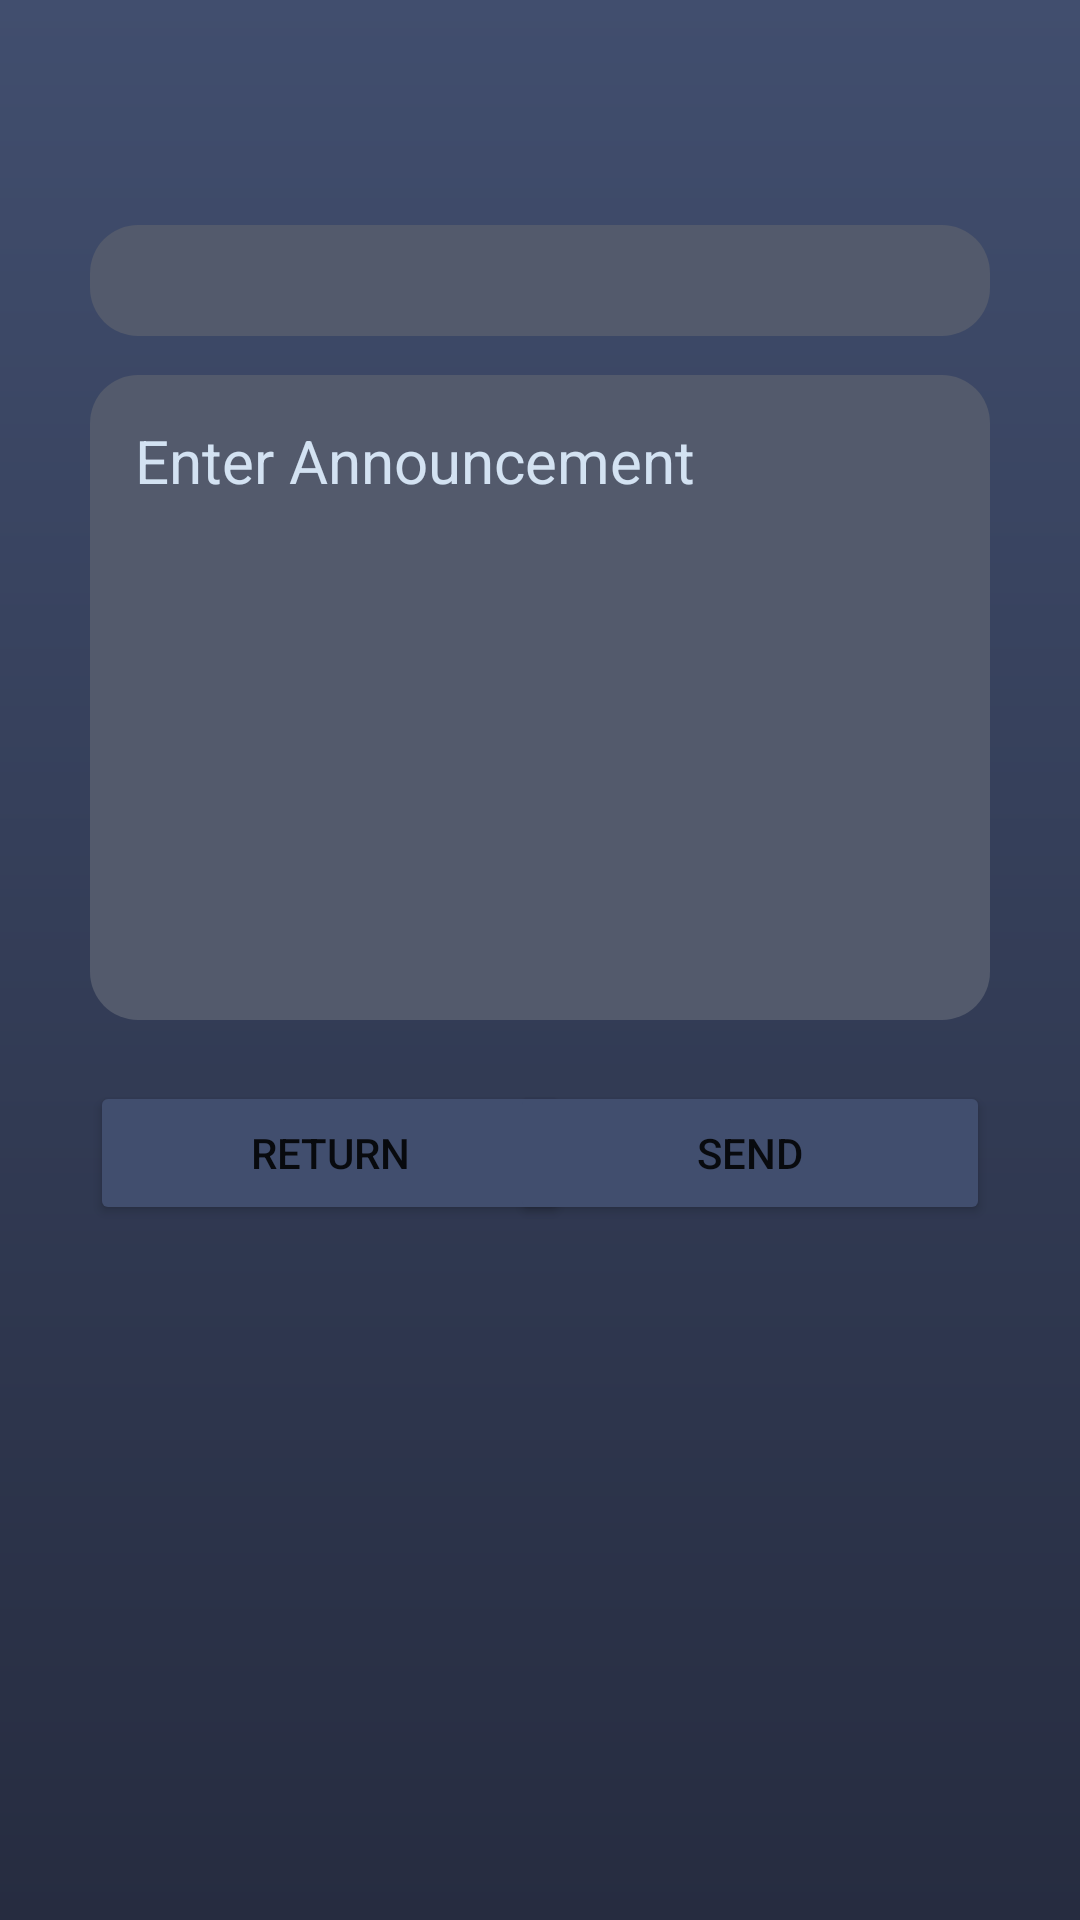

Reconstruct the res/layout file that produces this screen, plus the resources it refers to.
<!-- AndroidManifest.xml: application theme Theme.EventScan -->
<!-- res/layout/notification_fragment_layout.xml -->
<?xml version="1.0" encoding="utf-8"?>
<RelativeLayout xmlns:android="http://schemas.android.com/apk/res/android"
    xmlns:tools="http://schemas.android.com/tools"
    android:layout_width="match_parent"
    android:layout_height="match_parent"
    android:background="@android:color/transparent">

    
    <RelativeLayout
        android:id="@+id/fragment_background"
        android:layout_width="match_parent"
        android:layout_height="match_parent"
        android:background="@drawable/background_gradient">

        
        <RelativeLayout
            android:id="@+id/bubbleContainer"
            android:layout_width="match_parent"
            android:layout_height="match_parent"
            android:layout_marginHorizontal="30dp"
            android:layout_marginTop="125dp"
            android:layout_marginBottom="300dp"
            android:background="@drawable/background_rounded"
            android:padding="15dp">

            <EditText
                android:id="@+id/event_announcement"
                android:layout_width="match_parent"
                android:layout_height="match_parent"
                android:background="@null"
                android:gravity="top|start"
                android:hint="Enter Announcement"
                android:maxLines="10"
                android:textColor="#D3E2F2"
                android:textColorHint="#D3E2F2"
                android:textSize="20sp"
                android:text="" />

        </RelativeLayout>

        
        <RelativeLayout
            android:id="@+id/bubbleContainer2"
            android:layout_width="match_parent"
            android:layout_height="wrap_content"
            android:layout_marginHorizontal="30dp"
            android:layout_marginTop="75dp"
            android:layout_marginBottom="100dp"
            android:background="@drawable/background_rounded"
            android:padding="5dp">

            <TextView
                android:id="@+id/stored_event_name"
                android:layout_width="match_parent"
                android:layout_height="wrap_content"
                android:background="@null"
                android:gravity="center"
                android:textColor="#D3E2F2"
                android:textSize="20sp"
                android:text="" />

        </RelativeLayout>

    </RelativeLayout>

    
    <Button
        android:id="@+id/cancel_noti"
        android:layout_width="160dp"
        android:layout_height="wrap_content"
        android:layout_below="@+id/fragment_background"
        android:layout_marginLeft="30dp"
        android:layout_marginTop="-280dp"
        android:backgroundTint="#414E6E"
        android:text="Return" />

    <Button
        android:id="@+id/send_noti"
        android:layout_width="160dp"
        android:layout_height="wrap_content"
        android:layout_below="@+id/fragment_background"
        android:layout_alignParentRight="true"
        android:layout_gravity="end"
        android:layout_marginTop="-280dp"
        android:layout_marginRight="30dp"
        android:backgroundTint="#414E6E"
        android:text="Send" />

</RelativeLayout>
<!-- resources referenced by this layout -->
<resources>
  <!-- drawable background_gradient (drawable) -->
  <?xml version="1.0" encoding="utf-8"?>
  <shape xmlns:android="http://schemas.android.com/apk/res/android">
      <gradient
          android:startColor="#262C40"
          android:endColor="#414E6E"
      android:angle="90"/>
  </shape>
  <!-- drawable background_rounded (drawable) -->
  <?xml version="1.0" encoding="utf-8"?>
  <shape xmlns:android="http://schemas.android.com/apk/res/android">
      
      <solid android:color="#535A6C"/> 
      <corners android:radius="16dp"/> 
  </shape>
  <style name="Theme.EventScan" parent="Theme.MaterialComponents.DayNight.NoActionBar">
          
          <item name="colorPrimary">#414E6E</item>
          <item name="colorPrimaryVariant">#262C40</item>
          <item name="colorOnPrimary">#98A0B6</item>
          
          <item name="colorSecondary">@color/teal_200</item>
          <item name="colorSecondaryVariant">@color/teal_700</item>
          <item name="colorOnSecondary">@color/black</item>
          
          <item name="android:statusBarColor">?attr/colorPrimaryVariant</item>
          
      </style>
  <!-- not gathered from this repository: default colours our renderer supplied (Android Studio template values) -->
  <color name="teal_200">#FF03DAC5</color>
  <color name="teal_700">#FF018786</color>
  <color name="black">#FF000000</color>
</resources>
